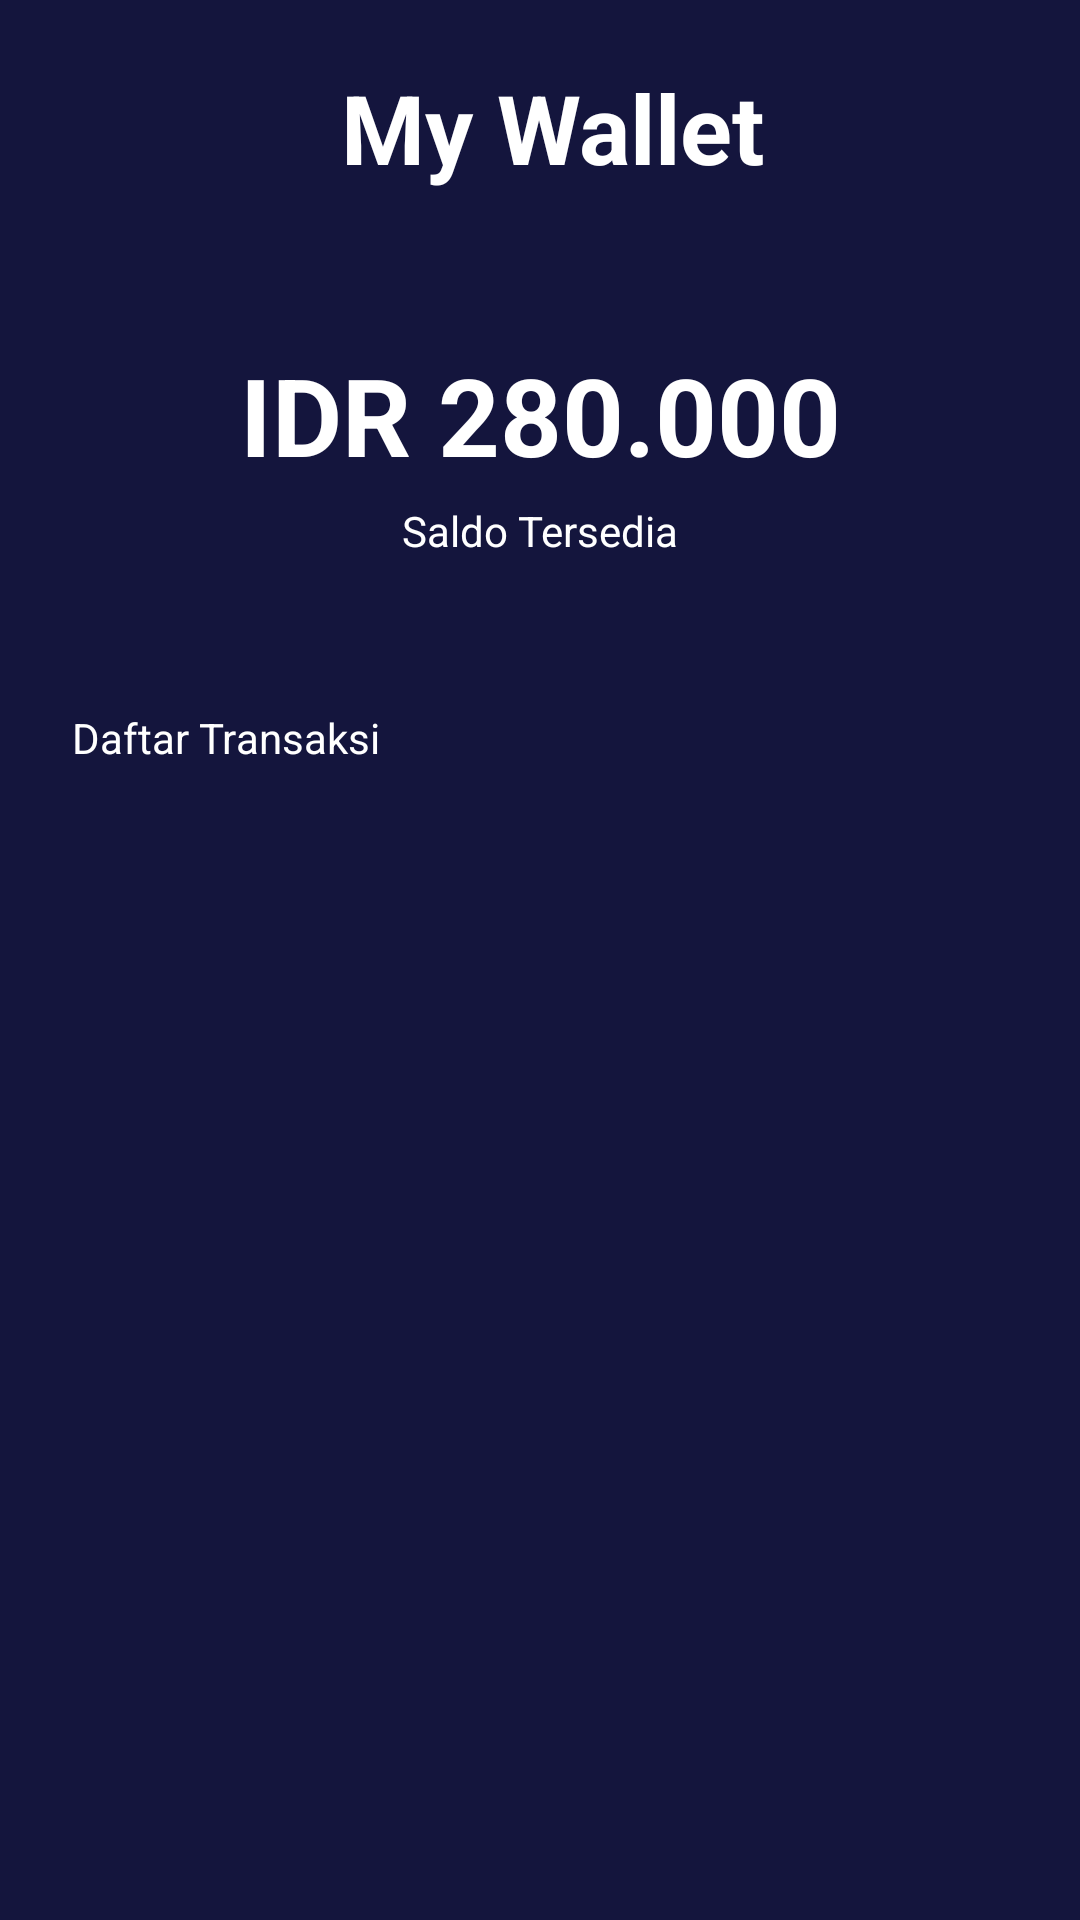

Here is an Android app screen rendered from its layout file. Give the layout XML and the strings, colors and styles it references.
<!-- AndroidManifest.xml: application theme AppTheme.noActionBar -->
<!-- res/layout/wallet_activity.xml -->
<?xml version="1.0" encoding="utf-8"?>
<androidx.constraintlayout.widget.ConstraintLayout xmlns:android="http://schemas.android.com/apk/res/android"
    xmlns:app="http://schemas.android.com/apk/res-auto"
    xmlns:tools="http://schemas.android.com/tools"
    android:layout_width="match_parent"
    android:layout_height="match_parent"
    android:background="@color/blue_bg"
    tools:context=".boarding.OnBoardingOneActivity">


    <TextView
        android:id="@+id/textView"
        android:layout_width="wrap_content"
        android:layout_height="wrap_content"
        android:layout_marginTop="32dp"
        android:text="My Wallet"
        android:textColor="@android:color/white"
        android:textSize="32sp"
        android:textStyle="bold"
        app:layout_constraintBottom_toBottomOf="@+id/imageView2"
        app:layout_constraintEnd_toEndOf="parent"
        app:layout_constraintHorizontal_bias="0.355"
        app:layout_constraintStart_toEndOf="@+id/imageView2"
        app:layout_constraintTop_toTopOf="parent"
        app:layout_constraintVertical_bias="1.0" />

    <TextView
        android:id="@+id/textView3"
        android:layout_width="wrap_content"
        android:layout_height="wrap_content"
        android:layout_marginStart="24dp"
        android:layout_marginTop="50dp"
        android:text="Daftar Transaksi"
        android:textColor="@android:color/white"
        app:layout_constraintStart_toStartOf="parent"
        app:layout_constraintTop_toBottomOf="@+id/textView37" />


    <ImageView
        android:id="@+id/imageView2"
        android:layout_width="32dp"
        android:layout_height="32dp"
        android:layout_marginStart="24dp"
        android:layout_marginTop="32dp"
        app:layout_constraintStart_toStartOf="parent"
        app:layout_constraintTop_toTopOf="parent"
        app:srcCompat="@drawable/ic_baseline_keyboard_backspace_24"
        app:tint="@android:color/white" />


    <TextView
        android:id="@+id/textView36"
        style="@style/textStyle"
        android:layout_width="0dp"
        android:layout_height="wrap_content"
        android:layout_marginTop="50dp"
        android:gravity="center"
        android:text="IDR 280.000"
        android:textSize="36sp"
        android:textStyle="bold"
        app:layout_constraintEnd_toEndOf="parent"
        app:layout_constraintStart_toStartOf="parent"
        app:layout_constraintTop_toBottomOf="@+id/textView" />

    <TextView
        android:id="@+id/textView37"
        style="@style/textStyle"
        android:layout_width="wrap_content"
        android:layout_height="wrap_content"
        android:layout_marginTop="5dp"
        android:text="Saldo Tersedia"
        app:layout_constraintEnd_toEndOf="parent"
        app:layout_constraintStart_toStartOf="parent"
        app:layout_constraintTop_toBottomOf="@+id/textView36" />

    <androidx.recyclerview.widget.RecyclerView
        android:layout_width="0dp"
        android:layout_height="0dp"
        android:layout_marginStart="24dp"
        android:layout_marginTop="16dp"
        android:layout_marginEnd="24dp"
        app:layout_constraintBottom_toBottomOf="parent"
        app:layout_constraintEnd_toEndOf="parent"
        app:layout_constraintHorizontal_bias="0.5"
        app:layout_constraintStart_toStartOf="parent"
        app:layout_constraintTop_toBottomOf="@+id/textView3" />

</androidx.constraintlayout.widget.ConstraintLayout>
<!-- resources referenced by this layout -->
<resources>
  <color name="blue_bg">#14153D</color>
  <style name="textStyle" parent="Widget.AppCompat.TextView">
          <item name="android:layout_marginEnd">24dp</item>
          <item name="android:layout_marginStart">24dp</item>
          <item name="android:textColor">@color/color_white</item>
      </style>
  <style name="AppTheme.noActionBar" parent="Theme.AppCompat.Light.NoActionBar" />
  <color name="color_white">#FFFFFF</color>
</resources>
